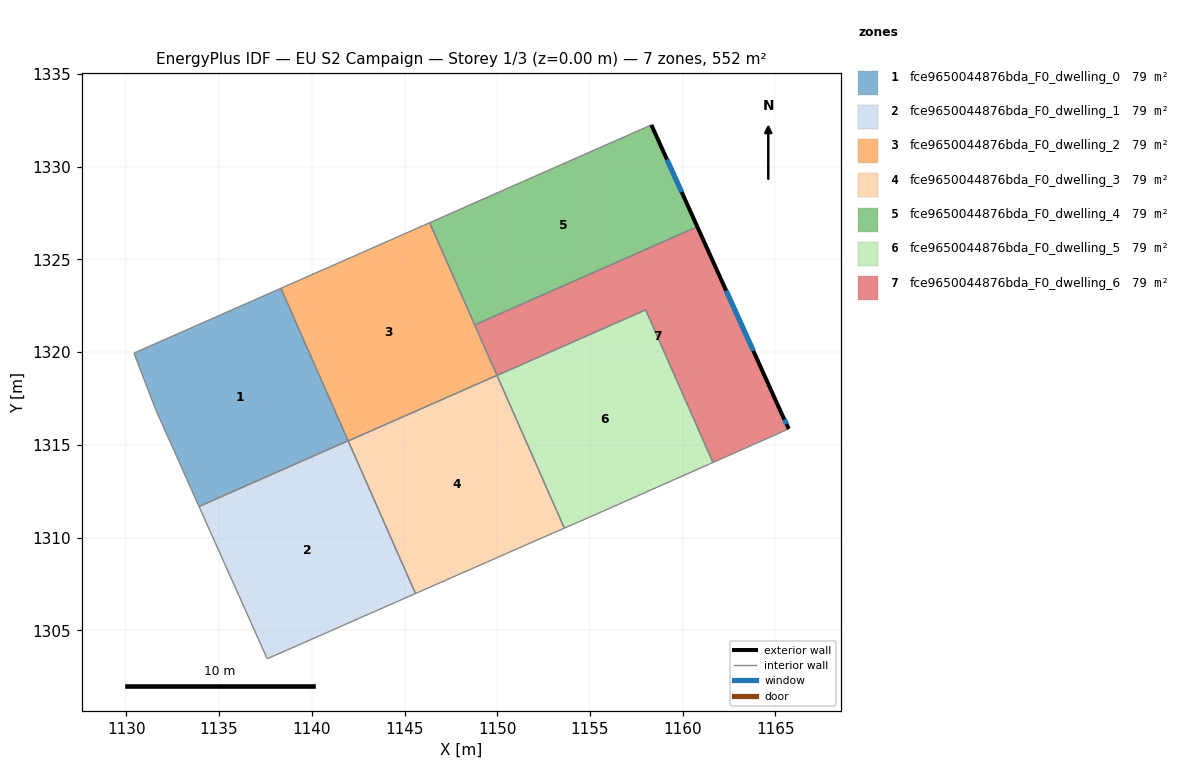
=== STOREY PLAN SPEC (per zone: floor XY polygon, exterior-wall plan segments, windows/doors) ===
zone 1: fce9650044876bda_F0_dwelling_0  (78.9 m²)
  floor: (1138.33, 1323.44) (1141.96, 1315.22) (1133.92, 1311.68) (1131.58, 1316.90) (1130.41, 1319.95)
  interior walls: 5
zone 2: fce9650044876bda_F0_dwelling_1  (78.9 m²)
  floor: (1141.96, 1315.22) (1145.59, 1306.99) (1141.78, 1305.31) (1141.04, 1304.98) (1137.59, 1303.47) (1133.92, 1311.68)
  interior walls: 7
zone 3: fce9650044876bda_F0_dwelling_2  (78.9 m²)
  floor: (1146.35, 1326.98) (1149.98, 1318.75) (1141.96, 1315.21) (1138.33, 1323.44)
  interior walls: 6
zone 4: fce9650044876bda_F0_dwelling_3  (78.9 m²)
  floor: (1149.98, 1318.75) (1153.62, 1310.51) (1151.56, 1309.61) (1145.59, 1306.99) (1141.96, 1315.21)
  interior walls: 5
zone 5: fce9650044876bda_F0_dwelling_4  (78.9 m²)
  floor: (1158.31, 1332.25) (1160.79, 1326.76) (1148.78, 1321.47) (1146.35, 1326.98) (1147.88, 1327.65) (1148.19, 1327.79)
  exterior wall: (1160.79, 1326.76) – (1158.31, 1332.25)  [6.0 m]
    window: (1159.95, 1328.63) – (1159.15, 1330.39)  [1.8 m²]
  interior walls: 5
zone 6: fce9650044876bda_F0_dwelling_5  (78.9 m²)
  floor: (1158.00, 1322.28) (1161.63, 1314.05) (1155.60, 1311.38) (1153.62, 1310.51) (1149.99, 1318.75)
  interior walls: 5
zone 7: fce9650044876bda_F0_dwelling_6  (78.9 m²)
  floor: (1160.79, 1326.76) (1165.36, 1316.63) (1165.72, 1315.87) (1161.63, 1314.05) (1158.00, 1322.28) (1149.99, 1318.75) (1148.78, 1321.47)
  exterior wall: (1165.36, 1316.63) – (1160.79, 1326.76)  [11.1 m]
    window: (1163.81, 1320.08) – (1162.34, 1323.32)  [3.4 m²]
  exterior wall: (1165.72, 1315.87) – (1165.36, 1316.63)  [0.8 m]
    window: (1165.60, 1316.12) – (1165.48, 1316.37)  [0.3 m²]
  interior walls: 5

=== DERIVED (storey summary) ===
Building: EU S2 Campaign
Storey: 1 of 3  (floor level z = 0.00 m)
Storey gross floor area: 552.0 m²
Zones on this storey: 7
  - fce9650044876bda_F0_dwelling_0: floor 78.9 m²
  - fce9650044876bda_F0_dwelling_1: floor 78.9 m²
  - fce9650044876bda_F0_dwelling_2: floor 78.9 m²
  - fce9650044876bda_F0_dwelling_3: floor 78.9 m²
  - fce9650044876bda_F0_dwelling_4: floor 78.9 m²; exterior wall 6.0 m (18.1 m²); 1 window(s) 1.8 m²; WWR 10.2%
  - fce9650044876bda_F0_dwelling_5: floor 78.9 m²
  - fce9650044876bda_F0_dwelling_6: floor 78.9 m²; exterior wall 12.0 m (35.9 m²); 2 window(s) 3.7 m²; WWR 10.2%
Zone adjacency (shared interzone walls):
  - fce9650044876bda_F0_dwelling_0 ↔ fce9650044876bda_F0_dwelling_1
  - fce9650044876bda_F0_dwelling_0 ↔ fce9650044876bda_F0_dwelling_2
  - fce9650044876bda_F0_dwelling_1 ↔ fce9650044876bda_F0_dwelling_2
  - fce9650044876bda_F0_dwelling_1 ↔ fce9650044876bda_F0_dwelling_3
  - fce9650044876bda_F0_dwelling_2 ↔ fce9650044876bda_F0_dwelling_3
  - fce9650044876bda_F0_dwelling_2 ↔ fce9650044876bda_F0_dwelling_4
  - fce9650044876bda_F0_dwelling_2 ↔ fce9650044876bda_F0_dwelling_6
  - fce9650044876bda_F0_dwelling_3 ↔ fce9650044876bda_F0_dwelling_5
  - fce9650044876bda_F0_dwelling_4 ↔ fce9650044876bda_F0_dwelling_6
  - fce9650044876bda_F0_dwelling_5 ↔ fce9650044876bda_F0_dwelling_6